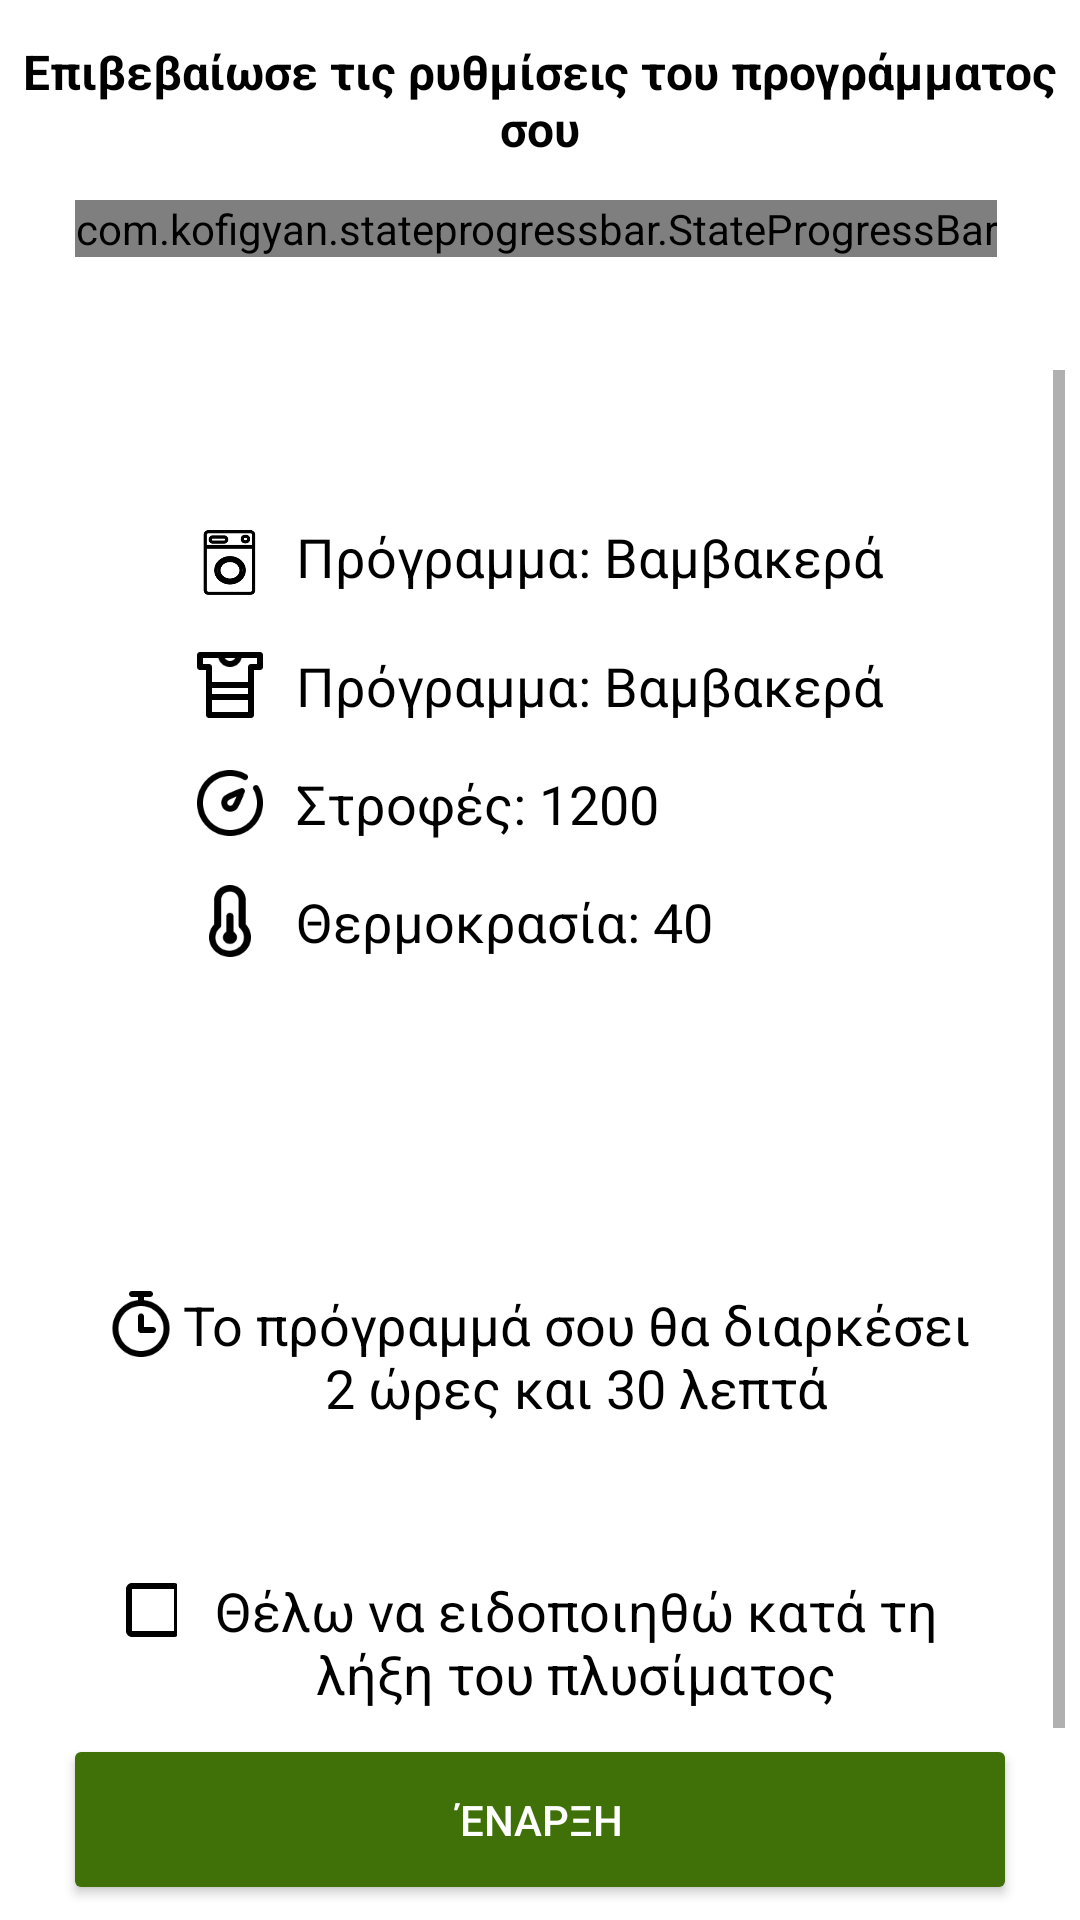

The Android layout XML behind this screen, and the referenced resources:
<!-- AndroidManifest.xml: application theme Theme.Washer -->
<!-- res/layout/activity_verification.xml -->
<?xml version="1.0" encoding="utf-8"?>
<LinearLayout xmlns:android="http://schemas.android.com/apk/res/android"
    xmlns:app="http://schemas.android.com/apk/res-auto"
    xmlns:tools="http://schemas.android.com/tools"
    android:id="@+id/linearLayout"
    android:layout_width="match_parent"
    android:layout_height="match_parent"
    android:padding="5dp"
    android:orientation="vertical">

    <TextView
        android:id="@+id/title"
        android:gravity="center"
        android:textSize="16sp"
        android:text="@string/ver_title"
        android:textStyle="bold"
        android:layout_width="match_parent"
        android:layout_height="0dp"
        android:layout_weight="0.05"
        style="@style/topic_textView"
        android:textColor="@color/black"/>

    <RelativeLayout
        android:layout_width="match_parent"
        android:layout_height="0dp"
        android:layout_weight="0.05"
        android:layout_marginTop="5dp">

        <com.kofigyan.stateprogressbar.StateProgressBar
            android:id="@+id/your_state_progress_bar_id"
            android:layout_width="wrap_content"
            android:layout_height="wrap_content"
            android:layout_marginStart="20dp"
            android:layout_marginEnd="20dp"
            app:spb_currentStateNumber="four"
            app:spb_maxStateNumber="four"
            app:spb_stateBackgroundColor="#BDBDBD"
            app:spb_stateForegroundColor="@color/purple_700"
            app:spb_stateNumberBackgroundColor="#808080"
            app:spb_stateNumberForegroundColor="#eeeeee"
            app:spb_currentStateDescriptionColor="@color/purple_700"
            app:spb_stateDescriptionColor="#808080"
            app:spb_checkStateCompleted="true"/>

    </RelativeLayout>


    <ScrollView
        android:scrollbars="vertical"
        android:layout_width="match_parent"
        android:layout_height="0dp"
        android:layout_weight="0.4">

        <LinearLayout
            android:layout_width="match_parent"
            android:layout_height="wrap_content"
            android:orientation="vertical">

            <RelativeLayout
                android:layout_width="match_parent"
                android:layout_height="wrap_content"
                android:gravity="center">

                <LinearLayout
                    android:layout_width="wrap_content"
                    android:layout_height="wrap_content"
                    android:orientation="vertical"
                    android:layout_marginTop="50dp"
                    android:layout_marginBottom="50dp"
                    android:layout_gravity="center_horizontal">

                    <RelativeLayout
                        android:layout_width="wrap_content"
                        android:layout_height="wrap_content">

                        <ImageView
                            android:id="@+id/washerIcon"
                            android:layout_width="24sp"
                            android:layout_height="28sp"
                            android:src="@drawable/washer_icon_black"/>

                        <TextView
                            android:id="@+id/washerName"
                            android:layout_width="wrap_content"
                            android:layout_height="wrap_content"
                            android:text="Πρόγραμμα: Βαμβακερά"
                            android:textAlignment="center"
                            android:textSize="18sp"
                            android:textColor="@color/black"
                            android:layout_toRightOf="@+id/washerIcon"
                            android:layout_marginLeft="10dp" />

                    </RelativeLayout>

                    <RelativeLayout
                        android:layout_width="wrap_content"
                        android:layout_height="wrap_content"
                        android:layout_marginTop="15dp">

                        <ImageView
                            android:id="@+id/clothes"
                            android:layout_width="24sp"
                            android:layout_height="24sp"
                            android:src="@drawable/clothes_short_sleeve"/>

                        <TextView
                            android:id="@+id/program_name"
                            android:layout_width="wrap_content"
                            android:layout_height="wrap_content"
                            android:text="Πρόγραμμα: Βαμβακερά"
                            android:textAlignment="center"
                            android:textSize="18sp"
                            android:textColor="@color/black"
                            android:layout_toRightOf="@+id/clothes"
                            android:layout_marginLeft="10dp" />

                    </RelativeLayout>


                    <RelativeLayout
                        android:layout_width="wrap_content"
                        android:layout_height="wrap_content"
                        android:layout_marginTop="15dp">

                        <ImageView
                            android:id="@+id/turns"
                            android:layout_width="24sp"
                            android:layout_height="24sp"
                            android:src="@drawable/speed"/>

                        <TextView
                            android:id="@+id/spin"
                            android:layout_width="wrap_content"
                            android:layout_height="wrap_content"
                            android:text="Στροφές: 1200"
                            android:textAlignment="center"
                            android:textSize="18sp"
                            android:textColor="@color/black"
                            android:layout_toRightOf="@+id/turns"
                            android:layout_marginLeft="10dp"/>

                    </RelativeLayout>

                    <RelativeLayout
                        android:layout_width="wrap_content"
                        android:layout_height="wrap_content"
                        android:layout_marginTop="15dp">

                        <ImageView
                            android:id = "@+id/vector"
                            android:layout_width="24sp"
                            android:layout_height="24sp"
                            android:src="@drawable/vector"
                            />

                        <TextView
                            android:id="@+id/temperature"
                            android:layout_width="wrap_content"
                            android:layout_height="wrap_content"
                            android:text="Θερμοκρασία: 40"
                            android:textSize="18sp"
                            android:textColor="@color/black"
                            android:layout_toRightOf="@+id/vector"
                            android:layout_marginLeft="10dp"/>

                    </RelativeLayout>

                </LinearLayout>

            </RelativeLayout>

            <LinearLayout
                android:layout_width="match_parent"
                android:layout_height="wrap_content"
                android:orientation="vertical"
                android:padding="10dp">

                <RelativeLayout
                    android:layout_width="match_parent"
                    android:layout_height="wrap_content"
                    android:layout_gravity="center_horizontal"
                    android:layout_marginTop="50dp"
                    android:layout_marginStart="20dp"
                    android:layout_marginEnd="20dp">

                    <ImageView
                        android:id = "@+id/stopwatch"
                        android:layout_width="24sp"
                        android:layout_height="24sp"
                        android:src="@drawable/stopwatch_start"/>

                    <TextView
                        android:id="@+id/duration"
                        android:layout_width="wrap_content"
                        android:layout_height="wrap_content"
                        android:layout_centerHorizontal="true"
                        android:text="@string/duration"
                        android:textAlignment="center"
                        android:textSize="18sp"
                        android:textColor="@color/black"
                        android:layout_toRightOf="@+id/stopwatch"/>

                </RelativeLayout>


                <RelativeLayout
                    android:layout_width="match_parent"
                    android:layout_height="wrap_content"
                    android:layout_marginTop="50dp"
                    android:layout_marginStart="20dp"
                    android:layout_marginEnd="20dp"
                    android:layout_gravity="center_horizontal">

                    <CheckBox
                        android:id="@+id/checkbox"
                        android:layout_width="24sp"
                        android:layout_height="24sp"
                        android:buttonTint="@color/black"/>

                    <TextView
                        android:id="@+id/notify"
                        android:layout_width="wrap_content"
                        android:layout_height="wrap_content"
                        android:text="@string/notify"
                        android:textAlignment="center"
                        android:textSize="18sp"
                        android:layout_centerHorizontal="true"
                        android:textColor="@color/black"
                        android:layout_toRightOf="@+id/checkbox"/>

                </RelativeLayout>

            </LinearLayout>

        </LinearLayout>

    </ScrollView>

    <RelativeLayout
        android:layout_width="match_parent"
        android:layout_height="0dp"
        android:layout_weight="0.05">

        <Button
            android:id = "@+id/start_button"
            android:layout_width="match_parent"
            android:layout_height="match_parent"
            android:backgroundTint="@color/green"
            android:textColor="@color/white"
            android:text="@string/start"
            android:layout_marginRight="16dp"
            android:layout_marginLeft="16dp"/>

    </RelativeLayout>


</LinearLayout>
<!-- resources referenced by this layout -->
<resources>
  <color name="black">#FF000000</color>
  <color name="green">#407108</color>
  <color name="purple_700">#0D218F</color>
  <color name="white">#FFFFFFFF</color>
  <!-- drawable clothes_short_sleeve: png bitmap (drawable, 729 bytes) -->
  <!-- drawable speed: png bitmap (drawable, 1637 bytes) -->
  <!-- drawable stopwatch_start: png bitmap (drawable, 1354 bytes) -->
  <!-- drawable vector: png bitmap (drawable, 1210 bytes) -->
  <!-- drawable washer_icon_black: png bitmap (drawable, 2922 bytes) -->
  <string name="duration">Το πρόγραμμά σου θα διαρκέσει 2 ώρες και 30 λεπτά</string>
  <string name="notify">Θέλω να ειδοποιηθώ κατά τη λήξη του πλυσίματος</string>
  <string name="start">Έναρξη</string>
  <string name="ver_title">Επιβεβαίωσε τις ρυθμίσεις του προγράμματος σου</string>
  <style name="topic_textView" parent="Theme.Washer">
          <item name="android:layout_gravity">center_vertical</item>
          <item name="android:gravity">center</item>
          <item name="android:layout_width">match_parent</item>
          <item name="android:layout_height">match_parent</item>
          <item name="android:textColor">@color/black</item>
          <item name="android:textStyle">bold</item>
      </style>
  <style name="Theme.Washer" parent="Theme.MaterialComponents.Light.DarkActionBar">
          
          <item name="colorPrimary">@color/purple_500</item>
          <item name="colorPrimaryVariant">@color/purple_700</item>
          <item name="colorOnPrimary">@color/white</item>
          
          <item name="colorSecondary">@color/teal_200</item>
          <item name="colorSecondaryVariant">@color/teal_700</item>
          <item name="colorOnSecondary">@color/black</item>
          
          <item name="android:statusBarColor" tools:targetApi="l">?attr/colorPrimaryVariant</item>
          
      </style>
  <color name="purple_500">#0D218F</color>
  <color name="teal_200">#FF03DAC5</color>
  <color name="teal_700">#FF018786</color>
</resources>
